Run: headless pygame with SDL's dummy video driver; simulated clock (each Clock.tick advances the game by its frame time, no real sleeping); random seed 0; keys injected as events and as key.get_pressed() state; no mouse input.
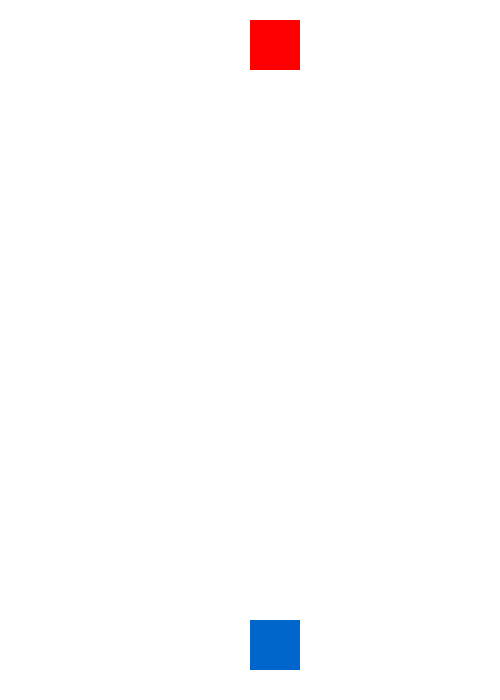
Frame 1 of 4 · flips 1–60 · no input
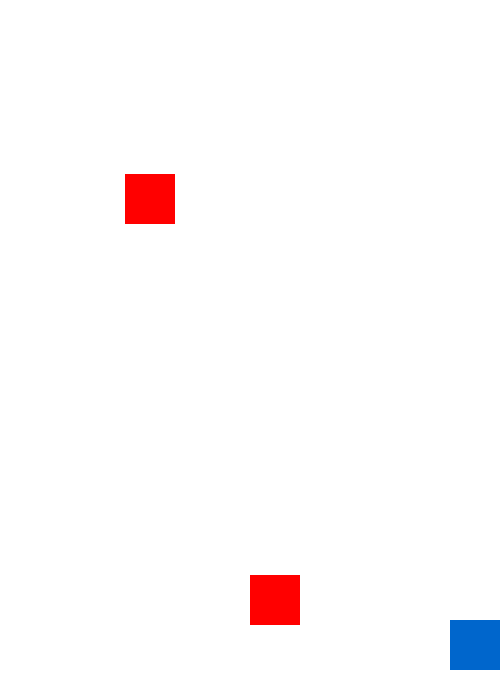
Frame 2 of 4 · flips 61–180 · tapped SPACE, RETURN · held RIGHT (→), D
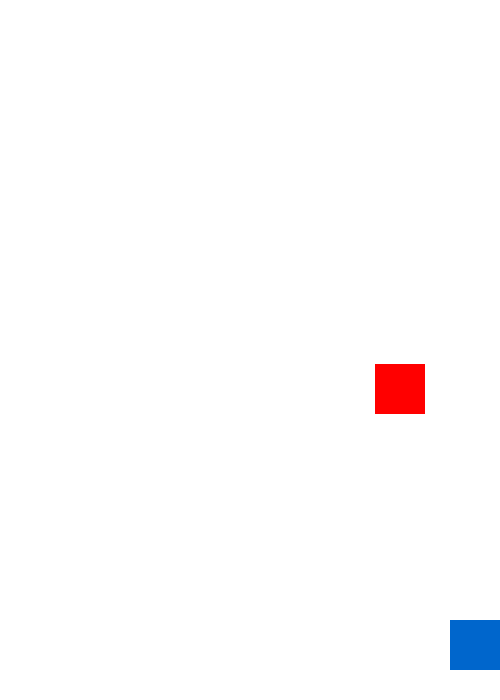
Frame 3 of 4 · flips 181–300 · held DOWN (↓), S
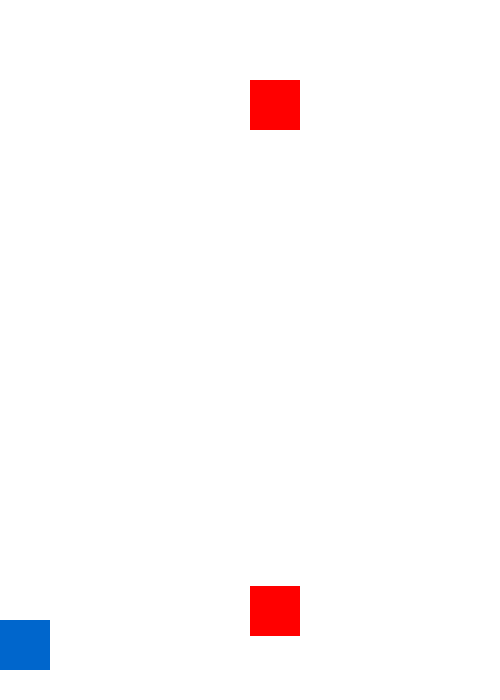
Frame 4 of 4 · flips 301–420 · held LEFT (←), A, UP (↑), W

The pygame program that drew these frames:

import pygame
import random
import sys

# Initialize Pygame
pygame.init()

# Screen Setup
WIDTH, HEIGHT = 500, 700
screen = pygame.display.set_mode((WIDTH, HEIGHT))
pygame.display.set_caption("Subway Surfers Lite")

# Clock and Frame Rate
clock = pygame.time.Clock()
FPS = 60

# Colors
WHITE = (255, 255, 255)
BLUE = (0, 102, 204)
RED = (255, 0, 0)

# Game Variables
speed = 7
speed_timer = 0  # Tracks frames to increment speed

# Player Settings
player_size = 50
player_x = WIDTH // 2
player_y = HEIGHT - player_size - 30
player_velocity = 10

# Jump Mechanics
gravity = 1
jump_strength = 20
is_jumping = False
velocity_y = 0

# Obstacles
obstacle_width = 50
obstacle_height = 50
obstacles = []
spawn_timer = 0  # Time between obstacle spawns
score = 1
def spawn_obstacle():
    x_pos = random.choice([WIDTH // 4, WIDTH // 2, 3 * WIDTH // 4])
    obstacles.append(pygame.Rect(x_pos, -obstacle_height, obstacle_width, obstacle_height))

# Main Game Loop
running = True
while running:
    screen.fill(WHITE)

    # Event Handling
    for event in pygame.event.get():
        if event.type == pygame.QUIT:
            pygame.quit()
            sys.exit()

    # Input Handling
    keys = pygame.key.get_pressed()
    if keys[pygame.K_LEFT] and player_x > 0:
        player_x -= player_velocity
    if keys[pygame.K_RIGHT] and player_x < WIDTH - player_size:
        player_x += player_velocity
    if keys[pygame.K_SPACE] and not is_jumping:
        is_jumping = True
        velocity_y = -jump_strength

    # Jump Physics
    if is_jumping:
        player_y += velocity_y
        velocity_y += gravity
        if player_y >= HEIGHT - player_size - 30:
            player_y = HEIGHT - player_size - 30
            is_jumping = False

    # Spawn Obstacles Periodically
    spawn_timer += 1
    if spawn_timer > 50:
        spawn_obstacle()
        spawn_timer = 0

    # Move Obstacles
    for obstacle in obstacles[:]:
        obstacle.y += speed
        if obstacle.y > HEIGHT:
            obstacles.remove(obstacle)

    # Speed Increases Over Time
    speed_timer += 1
    if speed_timer % 60 == 0:  # Every 1 second at 60 FPS
        speed += 0.5
        print(f"Speed increased to: {speed:.1f}")
        score = score*1.2

    # Collision Detection
    player_rect = pygame.Rect(player_x, player_y, player_size, player_size)
    for obstacle in obstacles:
        if player_rect.colliderect(obstacle):
            score = int(score)
            print(f"Game Over! You ended with a score of {score}")
            pygame.quit()
            sys.exit()

    # Draw Player
    pygame.draw.rect(screen, BLUE, player_rect)

    # Draw Obstacles
    for obstacle in obstacles:
        pygame.draw.rect(screen, RED, obstacle)

    # Update Display and Tick
    pygame.display.update()
    clock.tick(FPS)
